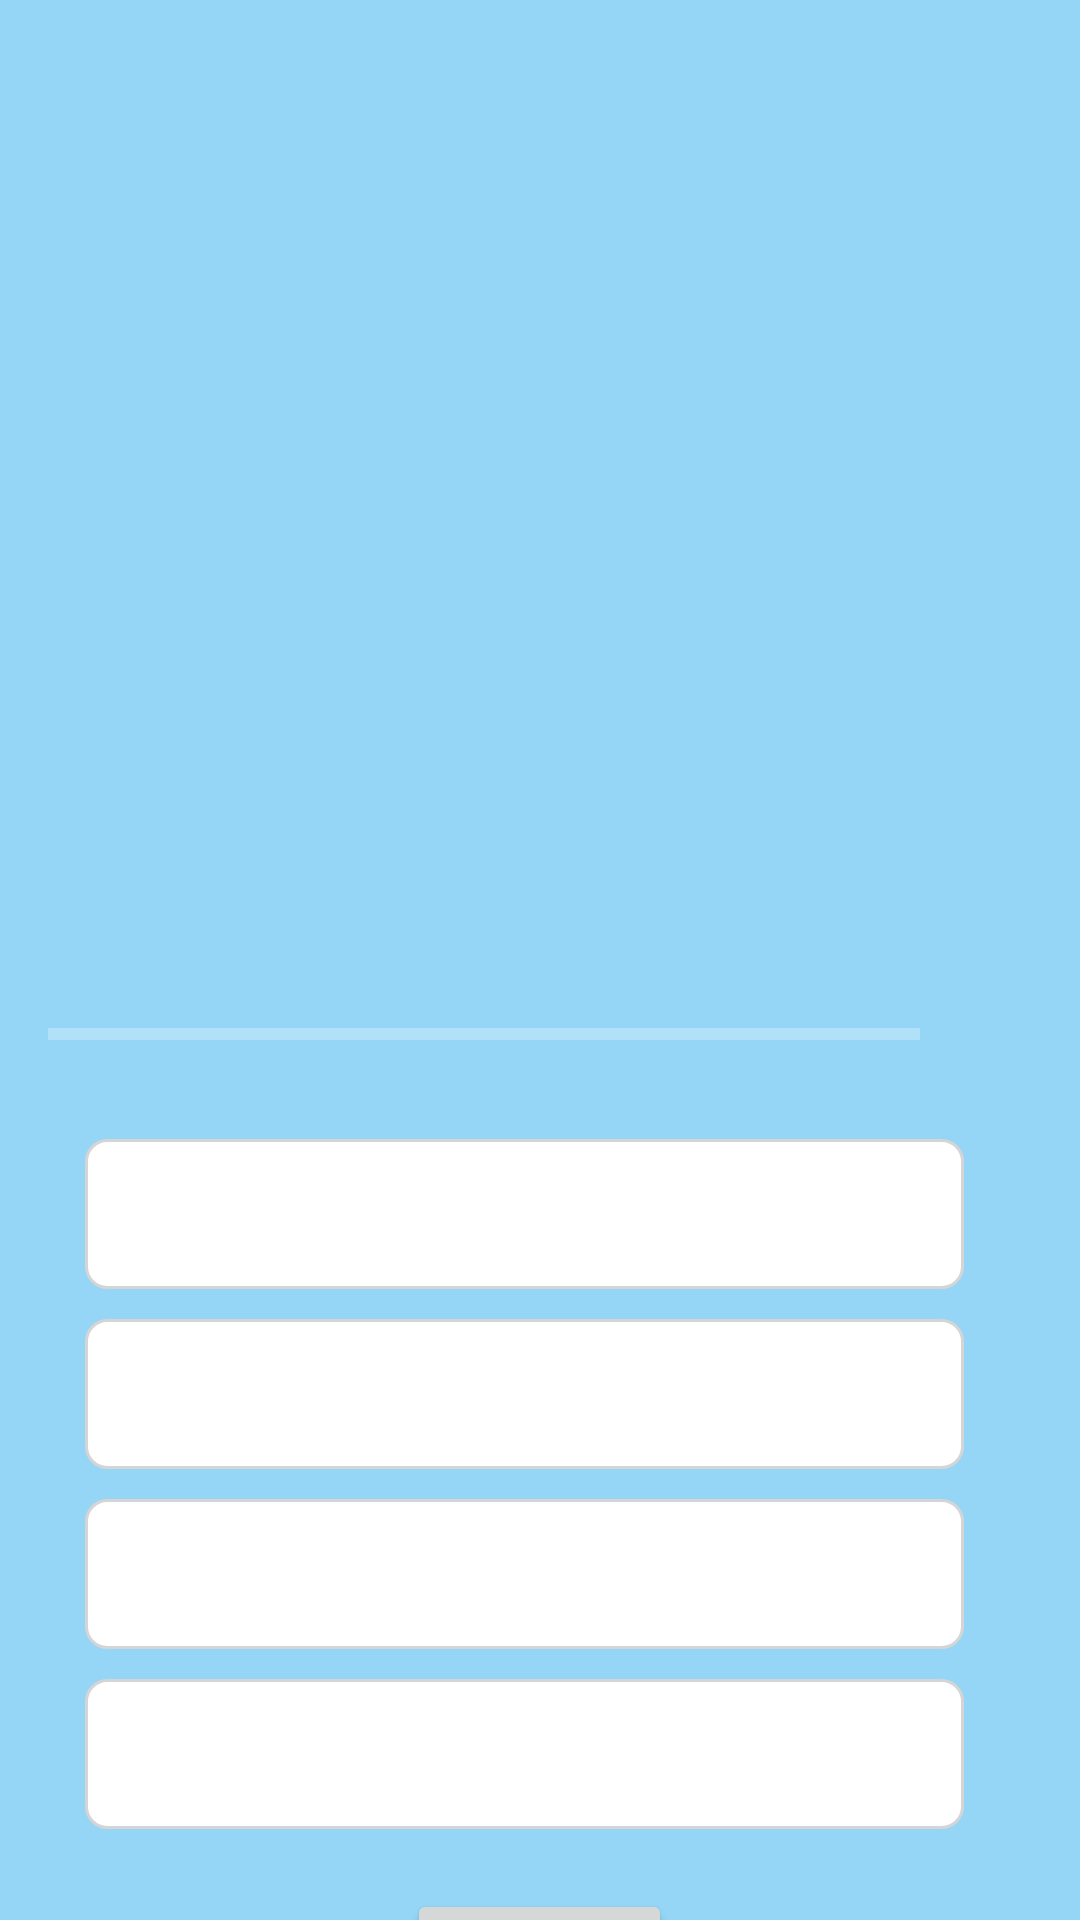

Android layout source for this screen:
<!-- AndroidManifest.xml: application theme Theme.QuizApp -->
<!-- res/layout/activity_lit.xml -->
<?xml version="1.0" encoding="utf-8"?>
<androidx.core.widget.NestedScrollView xmlns:android="http://schemas.android.com/apk/res/android"
    xmlns:app="http://schemas.android.com/apk/res-auto"
    xmlns:tools="http://schemas.android.com/tools"
    android:layout_width="match_parent"
    android:layout_height="match_parent"
    android:background="#95D6F6"
    tools:context=".ui.cntryActivity">

    <androidx.appcompat.widget.LinearLayoutCompat
        android:layout_width="match_parent"
        android:layout_height="wrap_content"
        android:orientation="vertical"
        android:gravity="top|center"
        android:padding="16dp">

        <TextView
            android:layout_width="wrap_content"
            android:layout_height="wrap_content"
            android:id="@+id/question_text_view"
            android:layout_marginTop="40dp"
            tools:text= "What country does this flag belong to?"
            android:textColor="@color/black"
            android:gravity="center"
            android:textSize="25sp"/>

        <ImageView
            android:layout_marginTop="15dp"
            android:layout_width="wrap_content"
            android:layout_height="200dp"
            android:id="@+id/image_flag"
            tools:src="@drawable/flagrussia"/>

        <androidx.appcompat.widget.LinearLayoutCompat
            android:layout_marginTop="15dp"
            android:layout_width="match_parent"
            android:layout_height="wrap_content"
            android:orientation="horizontal"
            android:weightSum="10">

            <ProgressBar
                android:id="@+id/progressBar"
                android:layout_width="0dp"
                android:layout_height="wrap_content"
                android:layout_weight="9"
                style="?android:attr/progressBarStyleHorizontal"
                android:theme="@style/ProgressBarStyle"
                android:progressBackgroundTint="@color/white"
                android:progressTint="@color/black"
                android:max="5"
                android:minHeight="50dp"
                android:indeterminate="false"
                tools:progress="1" />

            <TextView
                android:layout_width="0dp"
                android:layout_height="wrap_content"
                android:id="@+id/text_view_progress"
                tools:text="0/5"
                android:textColor="@color/black"
                android:textSize="15sp"
                android:layout_gravity="center"
                android:layout_marginStart="5dp"
                android:layout_weight="1"/>
        </androidx.appcompat.widget.LinearLayoutCompat>

        <TextView
            android:layout_marginTop="10dp"
            android:layout_marginLeft="15dp"
            android:layout_marginRight="20dp"
            android:layout_width="match_parent"
            android:layout_height="wrap_content"
            android:textSize="25sp"
            android:minHeight="50dp"
            android:id="@+id/text_view_option1"
            android:gravity="center"
            android:background="@drawable/default_optionborder_bg"
            tools:text= "Option 1"
            android:textColor="@color/black"
            android:textStyle="normal"/>

        <TextView
            android:layout_marginTop="10dp"
            android:layout_marginLeft="15dp"
            android:layout_marginRight="20dp"
            android:layout_width="match_parent"
            android:layout_height="wrap_content"
            android:textSize="25sp"
            android:minHeight="50dp"
            android:id="@+id/text_view_option2"
            android:gravity="center"
            android:background="@drawable/default_optionborder_bg"
            tools:text= "Option 2"
            android:textColor="@color/black"
            android:textStyle="normal"/>

        <TextView
            android:layout_marginTop="10dp"
            android:layout_marginLeft="15dp"
            android:layout_marginRight="20dp"
            android:layout_width="match_parent"
            android:layout_height="wrap_content"
            android:textSize="25sp"
            android:minHeight="50dp"
            android:id="@+id/text_view_option3"
            android:background="@drawable/default_optionborder_bg"
            android:gravity="center"
            tools:text= "Option 3"
            android:textColor="@color/black"
            android:textStyle="normal"/>

        <TextView
            android:layout_marginTop="10dp"
            android:layout_marginLeft="15dp"
            android:layout_marginRight="20dp"
            android:layout_width="match_parent"
            android:layout_height="wrap_content"
            android:textSize="25sp"
            android:minHeight="50dp"
            android:id="@+id/text_view_option4"
            android:gravity="center"
            tools:text= "Option 4"
            android:textColor="@color/black"
            android:background="@drawable/default_optionborder_bg"
            android:textStyle="normal"/>

        <Button
            android:layout_width="wrap_content"
            android:layout_height="wrap_content"
            android:id="@+id/button_check"
            android:text="@string/check"
            android:textSize="20sp"
            android:layout_marginTop="20dp"/>

    </androidx.appcompat.widget.LinearLayoutCompat>

</androidx.core.widget.NestedScrollView>
<!-- resources referenced by this layout -->
<resources>
  <!-- drawable default_optionborder_bg (drawable) -->
  <?xml version="1.0" encoding="utf-8"?>
  <shape android:shape="rectangle" xmlns:android="http://schemas.android.com/apk/res/android">
  
      <stroke
          android:width="1dp"
          android:color="#D6D5D5"/>
          <solid android:color="@color/white"/>
      <corners android:radius="7dp"/>
  </shape>
  <string name="check">Check</string>
  <style name="ProgressBarStyle">
          <item name="colorAccent">@color/black</item>
      </style>
  <style name="Theme.QuizApp" parent="Base.Theme.QuizApp" />
  <style name="Base.Theme.QuizApp" parent="Theme.Material3.DayNight.NoActionBar">
          
          
      </style>
  <!-- not gathered from this repository: default colours our renderer supplied (Android Studio template values) -->
  <color name="black">#FF000000</color>
  <color name="white">#FFFFFFFF</color>
</resources>
